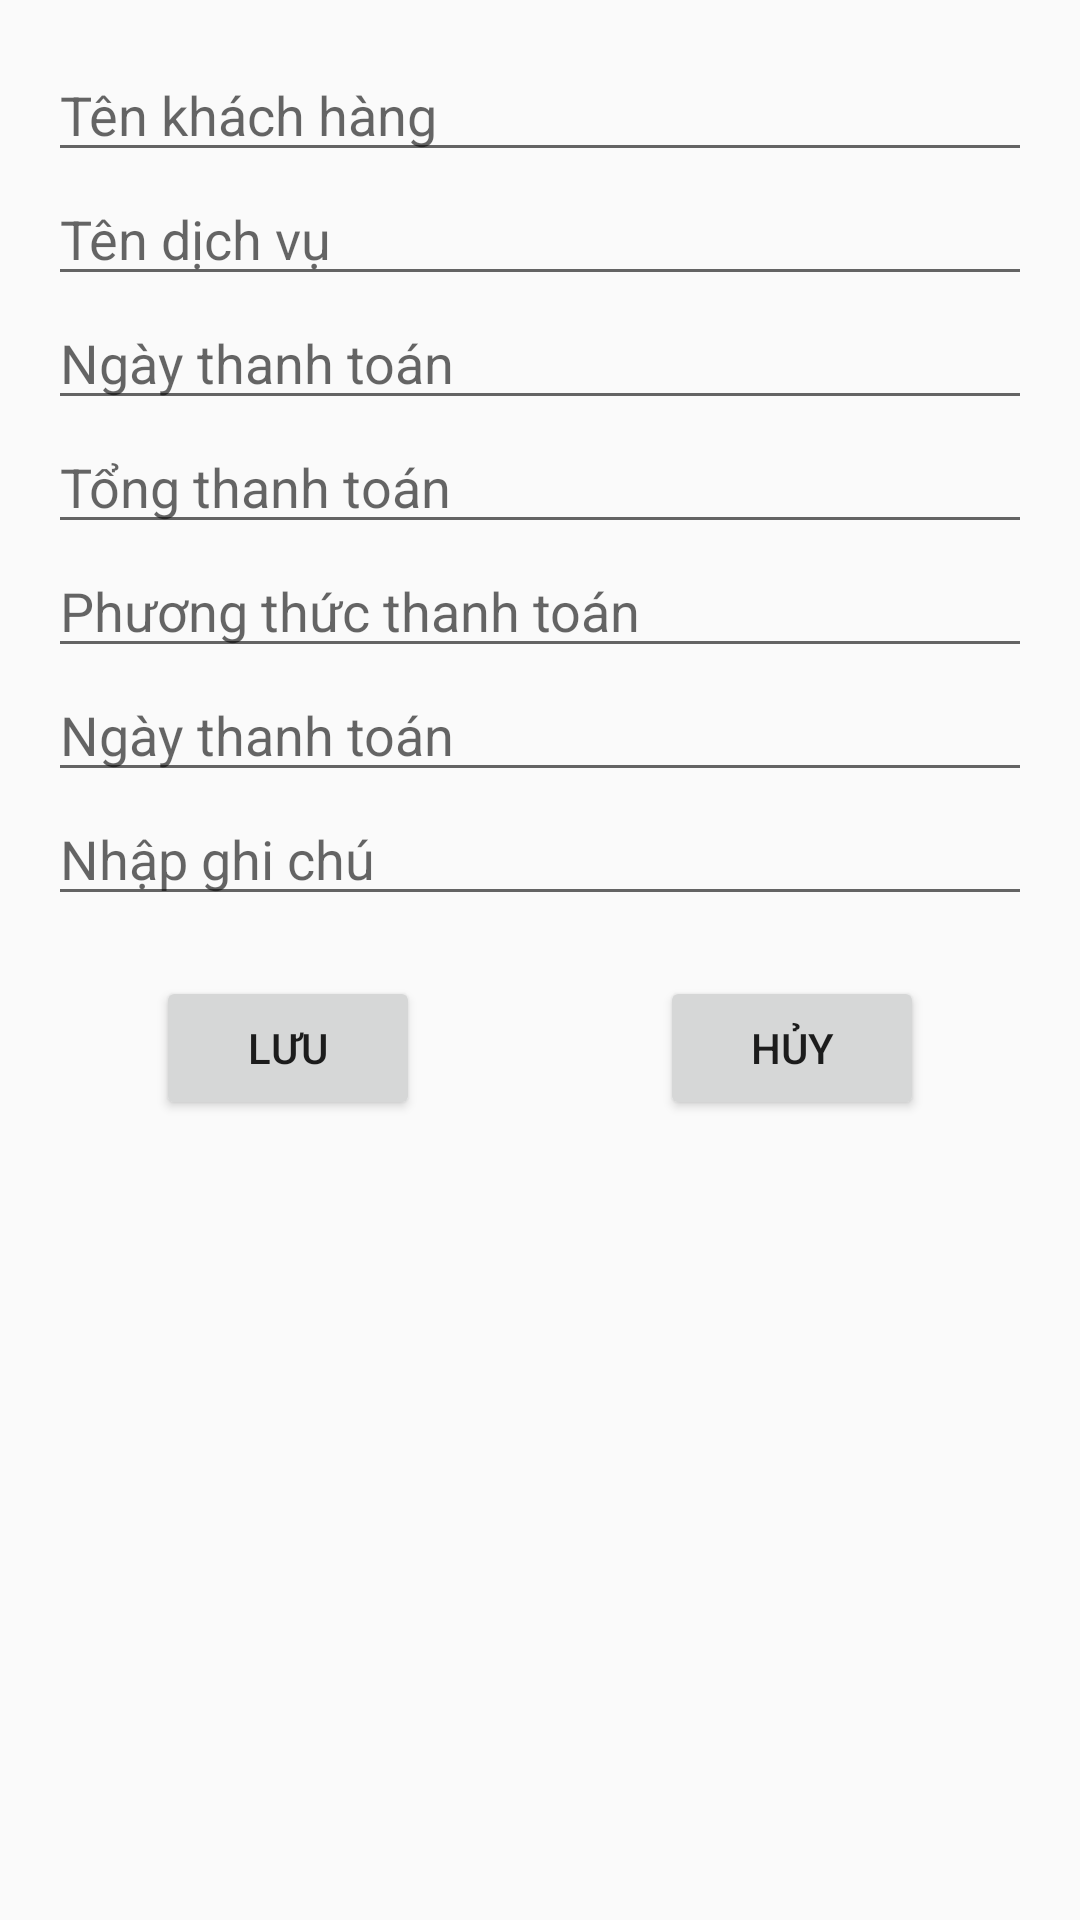

This screen was rendered from an Android layout file. Write that file and the resources it references.
<!-- AndroidManifest.xml: application theme Theme.Mailisa_Beauty -->
<!-- res/layout/dialog_hoadon.xml -->
<LinearLayout xmlns:android="http://schemas.android.com/apk/res/android"
    android:layout_width="match_parent"
    android:layout_height="wrap_content"
    android:orientation="vertical"
    android:padding="16dp">

    <EditText
        android:id="@+id/editTexttenkh"
        android:layout_width="match_parent"
        android:layout_height="wrap_content"
        android:hint="Tên khách hàng"
        android:clickable="false"
        android:focusable="false"
        android:inputType="none"
        android:cursorVisible="false"/>
    <EditText
        android:id="@+id/editTextdichvu"
        android:layout_width="match_parent"
        android:layout_height="wrap_content"
        android:hint="Tên dịch vụ"
        android:clickable="false"
        android:focusable="false"
        android:inputType="none"
        android:cursorVisible="false"/>
    <EditText
        android:id="@+id/editTextngaythanhtoan"
        android:layout_width="match_parent"
        android:layout_height="wrap_content"
        android:hint="Ngày thanh toán"
        android:clickable="false"
        android:focusable="false"
        android:inputType="none"
        android:cursorVisible="false"/>
    <EditText
        android:id="@+id/editTexttongtien"
        android:layout_width="match_parent"
        android:layout_height="wrap_content"
        android:hint="Tổng thanh toán"
        android:clickable="false"
        android:focusable="false"
        android:inputType="none"
        android:cursorVisible="false"/>
    <EditText
        android:id="@+id/editTextPTTT"
        android:layout_width="match_parent"
        android:layout_height="wrap_content"
        android:hint="Phương thức thanh toán"
        android:clickable="false"
        android:focusable="false"
        android:inputType="none"
        android:cursorVisible="false"/>
    <EditText
        android:id="@+id/editTextngayTT"
        android:layout_width="match_parent"
        android:layout_height="wrap_content"
        android:hint="Ngày thanh toán"
        android:clickable="false"
        android:focusable="false"
        android:inputType="none"
        android:cursorVisible="false"/>
    <EditText
        android:id="@+id/editTextGhiChu"
        android:layout_width="match_parent"
        android:layout_height="wrap_content"
        android:hint="Nhập ghi chú"/>

   <LinearLayout
       android:layout_marginTop="20dp"
       android:layout_width="match_parent"
       android:layout_height="wrap_content"
       android:gravity="center"
       android:orientation="horizontal">
       <Button
           android:id="@+id/buttonSave111"
           android:layout_width="wrap_content"
           android:layout_marginRight="80dp"
           android:layout_height="wrap_content"
           android:text="Lưu"/>
       <Button
           android:id="@+id/buttoncance111"
           android:layout_width="wrap_content"
           android:layout_height="wrap_content"
           android:text="hủy"/>
   </LinearLayout>
</LinearLayout>
<!-- resources referenced by this layout -->
<resources>
  <style name="Theme.Mailisa_Beauty" parent="Base.Theme.Mailisa_Beauty" />
  <style name="Base.Theme.Mailisa_Beauty" parent="Theme.AppCompat.DayNight.NoActionBar">
              <item name="android:statusBarColor">#FF00AA</item>
          <item name="android:colorSecondary">#FF00AA</item>
          <item name="android:colorPrimary">#FF00AA</item>
          <item name="android:colorAccent">#FF00AA</item>
      </style>
</resources>
